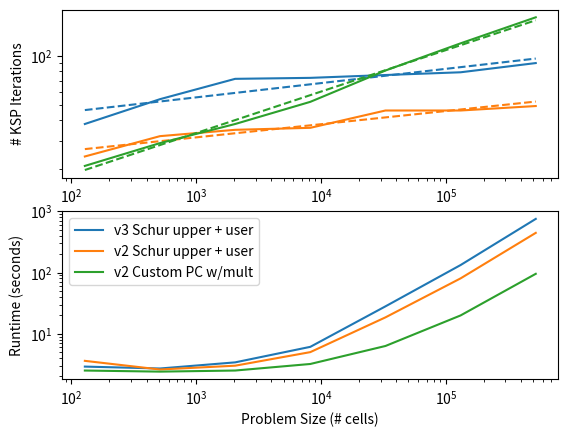

Write the Python code that produced this figure.
import numpy
import matplotlib.pyplot as pyplot

dof = numpy.array([8*16, 16*32, 32*64, 64*128, 128*256, 256*512, 512*1024])
i2mult = numpy.array([
    [21, 2.5],
    [29, 2.4],
    [38, 2.5],
    [52, 3.2],
    [81, 6.3],
    [119, 19.9],
    [172, 95.3],
    ])
i2user = numpy.array([ # rtol=1.0e-4
    [17+7, 3.6],
    [32, 2.6],
    [35, 3.0],
    [36, 5.0],
    [46, 18.5],
    [46, 80.3],
    [49, 445.1],
    ])
i3user = numpy.array([ # rtol=0.01
    [38, 2.9],
    [54, 2.7],
    [72, 3.4],
    [73, 6.1],
    [76, 28.0],
    [79, 132.6],
    [90, 753.1],
])

class Figure():

    def __init__(self):
        self.fig, (self.axL, self.axR) = pyplot.subplots(2, 1)

    def plot(self, dof, miter, rtime, label):
        mdof = dof[:len(miter)]
        ll = self.axL.loglog(mdof, miter, label=label)
        pfit = self.fit(mdof, miter)

        self.axL.loglog(dof, 10**(numpy.log10(dof)*pfit[0] + pfit[1]), '--', color=ll[0].get_color())
        self.axL.set_xlabel("Problem Size (# cells)")
        self.axL.set_ylabel("# KSP Iterations")
    
        self.axR.loglog(mdof, rtime, label=label)
        self.axR.set_xlabel("Problem Size (# cells)")
        self.axR.set_ylabel("Runtime (seconds)")
    
    def fit(self, mdof, miter):
        return numpy.polyfit(numpy.log10(mdof[:len(miter)]), numpy.log10(miter), 1)

    def run(self):
        self.plot(dof, i3user[:,0], i3user[:,1], "v3 Schur upper + user")
        self.plot(dof, i2user[:,0], i2user[:,1], "v2 Schur upper + user")
        self.plot(dof, i2mult[:,0], i2mult[:,1], "v2 Custom PC w/mult")

        self.axR.legend(loc="upper left")
        pyplot.show()

Figure().run()
